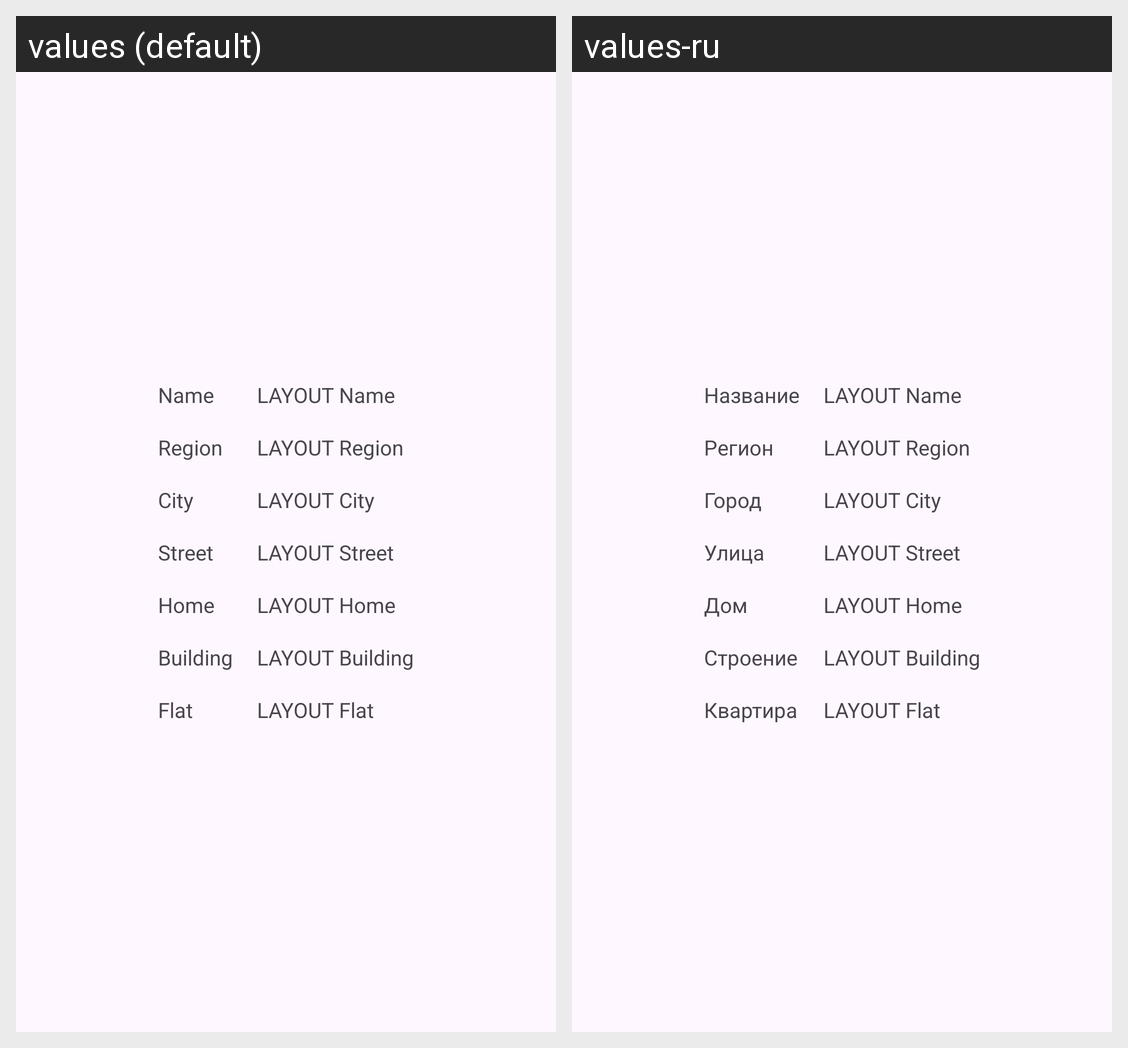

Translations of the strings shown on this Android screen, per locale in the grid:
Android screen res/layout/kladr_show_address.xml rendered under 2 locales, left to right: values (default), values-ru. Device: Nexus 5 (rendered at 1080×1920; each locale shown at half size, 540×960, under a caption strip naming it); theme Theme.VNSR.
Strings drawn on this screen, with the default value and each locale's value (text and hints the layout hard-codes, and strings that could not be matched under every locale, appear in the picture but are not listed):

lbl_name
  values: Name
  values-ru: Название

lbl_region
  values: Region
  values-ru: Регион

lbl_city
  values: City
  values-ru: Город

lbl_street
  values: Street
  values-ru: Улица

lbl_home
  values: Home
  values-ru: Дом

lbl_building
  values: Building
  values-ru: Строение

lbl_flat
  values: Flat
  values-ru: Квартира
